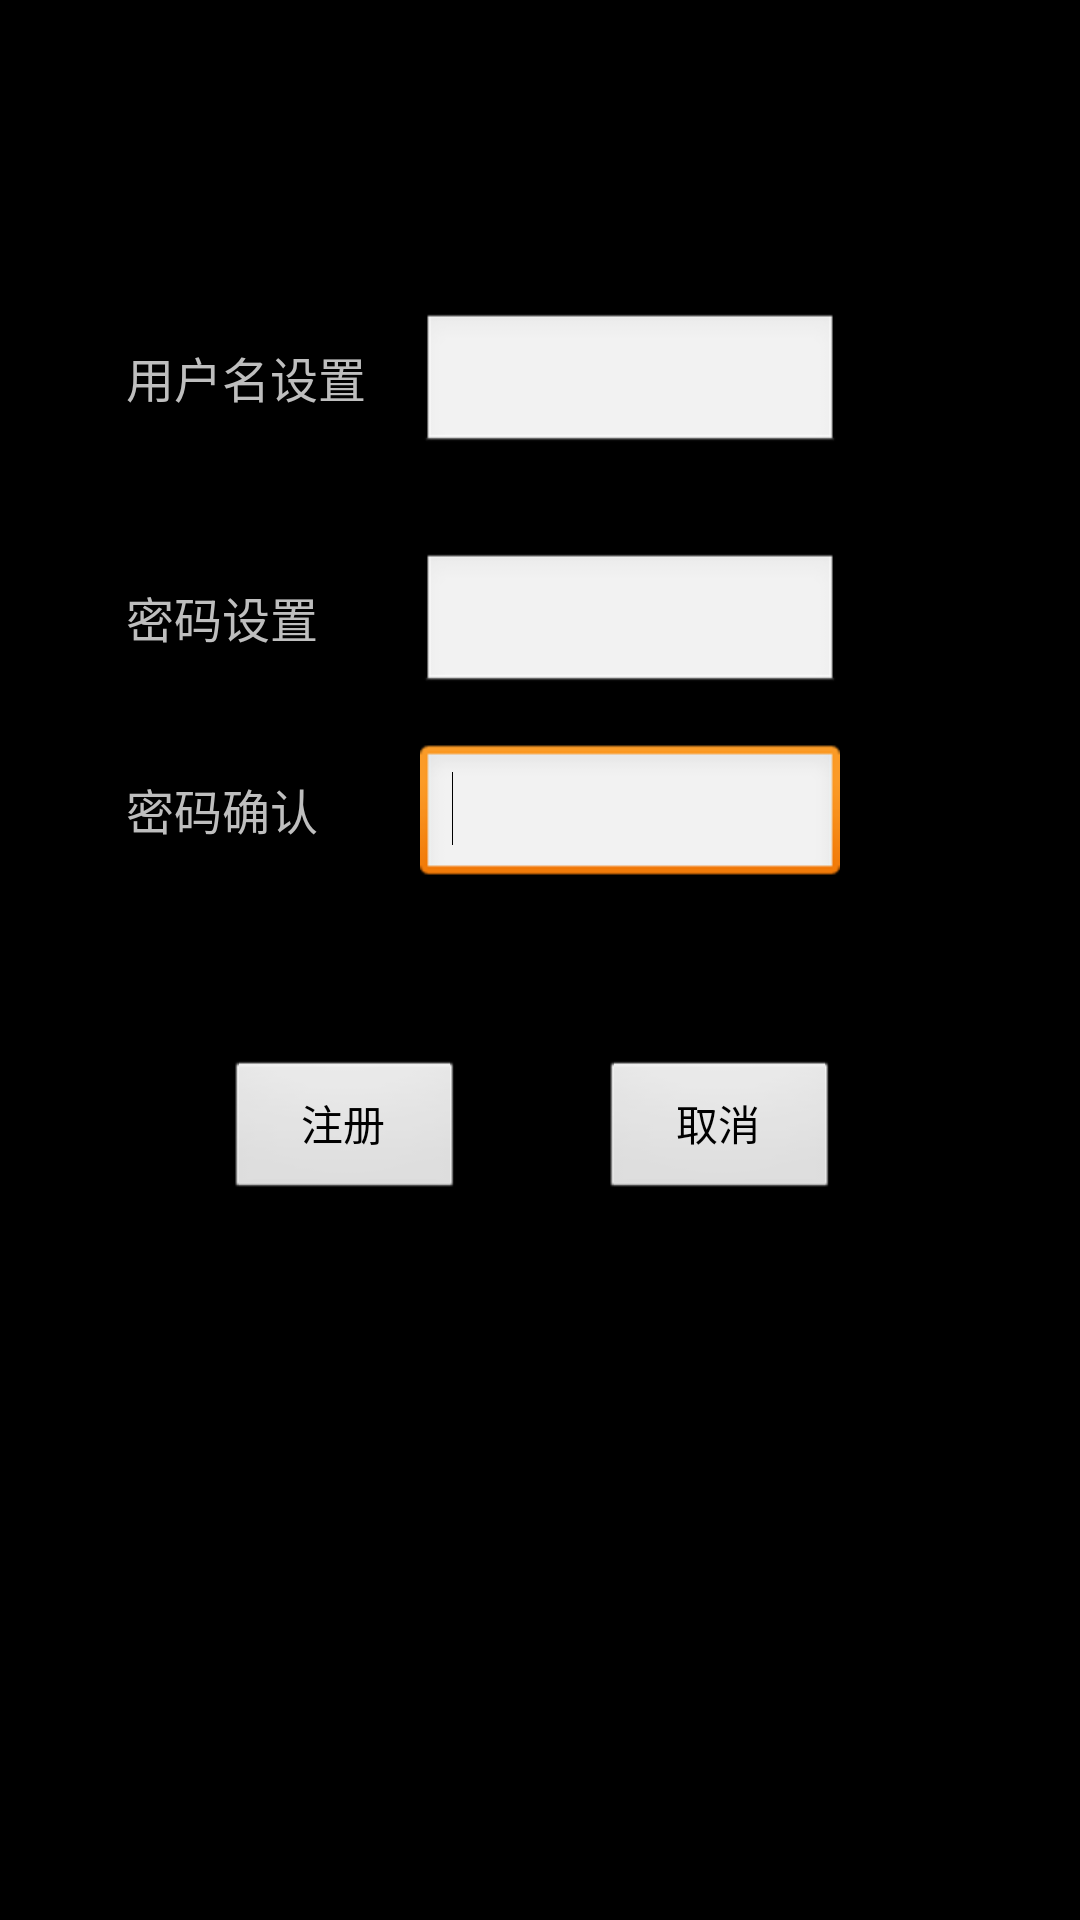

Reconstruct the res/layout file that produces this screen, plus the resources it refers to.
<!-- AndroidManifest.xml: application theme android:Theme.NoTitleBar.Fullscreen -->
<!-- res/layout/register.xml -->
<?xml version="1.0" encoding="utf-8"?>

<RelativeLayout xmlns:android="http://schemas.android.com/apk/res/android"
    android:layout_width="match_parent"
    android:layout_height="match_parent"
    android:orientation="vertical"
    android:focusable="false" 
	android:focusableInTouchMode="true"  >

    <TextView
        android:id="@+id/textView1"
        android:layout_width="wrap_content"
        android:layout_height="wrap_content"
        android:layout_alignParentLeft="true"
        android:layout_alignParentTop="true"
        android:layout_marginLeft="42dp"
        android:layout_marginTop="114dp"
        android:text="用户名设置"
        android:textSize="16dp" />

    <EditText
        android:id="@+id/et_user"
        android:layout_width="140dp"
        android:layout_height="wrap_content"
        android:layout_alignBaseline="@+id/textView1"
        android:layout_alignBottom="@+id/textView1"
        android:layout_marginLeft="18dp"
        android:layout_toRightOf="@+id/textView1"
        android:ems="10" />

    <TextView
        android:id="@+id/textView2"
        android:layout_width="wrap_content"
        android:layout_height="wrap_content"
        android:layout_alignBaseline="@+id/et_password"
        android:layout_alignBottom="@+id/et_password"
        android:layout_alignLeft="@+id/textView1"
        android:text="密码设置"
        android:textSize="16dp" />

    <EditText
        android:id="@+id/et_password"
        android:layout_width="140dp"
        android:layout_height="wrap_content"
        android:layout_alignLeft="@+id/et_user"
        android:layout_below="@+id/et_user"
        android:layout_marginTop="32dp"
        android:ems="10"
        android:password="true" />

    <TextView
        android:id="@+id/textView3"
        android:layout_width="wrap_content"
        android:layout_height="wrap_content"
        android:layout_alignBaseline="@+id/et_password_checked"
        android:layout_alignBottom="@+id/et_password_checked"
        android:layout_alignLeft="@+id/textView2"
        android:text="密码确认"
        android:textSize="16dp" />

    <EditText
        android:id="@+id/et_password_checked"
        android:layout_width="140dp"
        android:layout_height="wrap_content"
        android:layout_alignLeft="@+id/et_password"
        android:layout_below="@+id/et_password"
        android:layout_marginTop="16dp"
        android:ems="10"
        android:password="true" >

        <requestFocus />
    </EditText>

    <Button
        android:id="@+id/btn_register"
        android:layout_width="80dp"
        android:layout_height="wrap_content"
        android:layout_alignLeft="@+id/textView3"
        android:layout_below="@+id/et_password_checked"
        android:layout_marginLeft="33dp"
        android:layout_marginTop="57dp"
        android:text="注册" />

    <Button
        android:id="@+id/btn_cancel"
        android:layout_width="80dp"
        android:layout_height="wrap_content"
        android:layout_alignBaseline="@+id/btn_register"
        android:layout_alignBottom="@+id/btn_register"
        android:layout_alignRight="@+id/et_password_checked"
        android:text="取消" />

</RelativeLayout>
<!-- resources referenced by this layout -->
<resources>

</resources>
